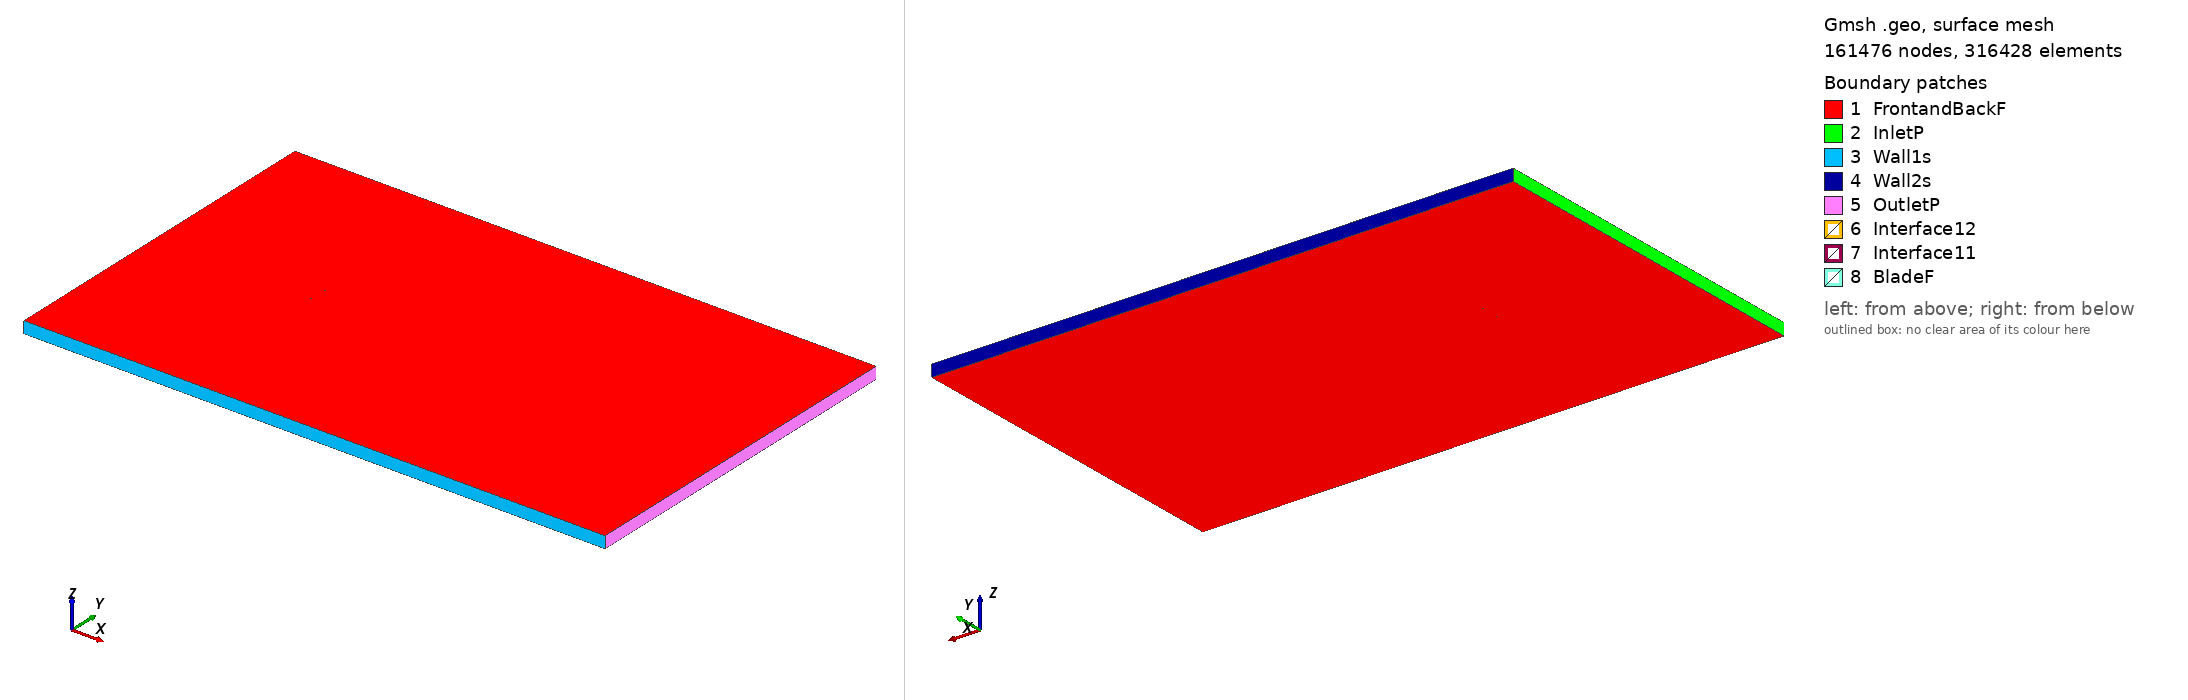

Gmsh geometry script, surface-meshed: 161476 nodes, 316428 surface elements. Boundary patches (legend numbers): 1 FrontandBackF, 2 InletP, 3 Wall1s, 4 Wall2s, 5 OutletP, 6 Interface12, 7 Interface11, 8 BladeF. Left view from above one corner, right view from below the opposite corner. Legend entries are the model's physical surfaces. The drawing asked Gmsh for element sizes between 1% and 20% of the model's largest extent; the script's own settings can give other sizes.

=== goe515_tsr_-0.66913_aoa_-7.4941.geo (drawn) ===
SetFactory("OpenCASCADE");

Point(1) = {0.074210, 0.748976, 0, 1.0};
Point(2) = {0.072928, 0.749032, 0, 1.0};
Point(3) = {0.064989, 0.749365, 0, 1.0};
Point(4) = {0.049140, 0.749799, 0, 1.0};
Point(5) = {0.033323, 0.750000, 0, 1.0};
Point(6) = {0.017576, 0.749658, 0, 1.0};
Point(7) = {0.001901, 0.748772, 0, 1.0};
Point(8) = {-0.013682, 0.747188, 0, 1.0};
Point(9) = {-0.029183, 0.744983, 0, 1.0};
Point(10) = {-0.044572, 0.741924, 0, 1.0};
Point(11) = {-0.052195, 0.739853, 0, 1.0};
Point(12) = {-0.059777, 0.737469, 0, 1.0};
Point(13) = {-0.063543, 0.736083, 0, 1.0};
Point(14) = {-0.067267, 0.734386, 0, 1.0};
Point(15) = {-0.070941, 0.732303, 0, 1.0};
Point(16) = {-0.072732, 0.730912, 0, 1.0};
Point(17) = {-0.074359, 0.728279, 0, 1.0};
Point(18) = {-0.072150, 0.726488, 0, 1.0};
Point(19) = {-0.070114, 0.726017, 0, 1.0};
Point(20) = {-0.066134, 0.725771, 0, 1.0};
Point(21) = {-0.062215, 0.725993, 0, 1.0};
Point(22) = {-0.058337, 0.726525, 0, 1.0};
Point(23) = {-0.050602, 0.727743, 0, 1.0};
Point(24) = {-0.042887, 0.729118, 0, 1.0};
Point(25) = {-0.027457, 0.731867, 0, 1.0};
Point(26) = {-0.011997, 0.734382, 0, 1.0};
Point(27) = {0.003474, 0.736820, 0, 1.0};
Point(28) = {0.018975, 0.739025, 0, 1.0};
Point(29) = {0.034466, 0.741307, 0, 1.0};
Point(30) = {0.049967, 0.743512, 0, 1.0};
Point(31) = {0.065438, 0.745950, 0, 1.0};
Point(32) = {0.073163, 0.747246, 0, 1.0};
Point(33) = {0.074409, 0.747462, 0, 1.0};
Point(34) = {-0.074210, -0.748976, 0, 1.0};
Point(35) = {-0.072928, -0.749032, 0, 1.0};
Point(36) = {-0.064989, -0.749365, 0, 1.0};
Point(37) = {-0.049140, -0.749799, 0, 1.0};
Point(38) = {-0.033323, -0.750000, 0, 1.0};
Point(39) = {-0.017576, -0.749658, 0, 1.0};
Point(40) = {-0.001901, -0.748772, 0, 1.0};
Point(41) = {0.013682, -0.747188, 0, 1.0};
Point(42) = {0.029183, -0.744983, 0, 1.0};
Point(43) = {0.044572, -0.741924, 0, 1.0};
Point(44) = {0.052195, -0.739853, 0, 1.0};
Point(45) = {0.059777, -0.737469, 0, 1.0};
Point(46) = {0.063543, -0.736083, 0, 1.0};
Point(47) = {0.067267, -0.734386, 0, 1.0};
Point(48) = {0.070941, -0.732303, 0, 1.0};
Point(49) = {0.072732, -0.730912, 0, 1.0};
Point(50) = {0.074359, -0.728279, 0, 1.0};
Point(51) = {0.072150, -0.726488, 0, 1.0};
Point(52) = {0.070114, -0.726017, 0, 1.0};
Point(53) = {0.066134, -0.725771, 0, 1.0};
Point(54) = {0.062215, -0.725993, 0, 1.0};
Point(55) = {0.058337, -0.726525, 0, 1.0};
Point(56) = {0.050602, -0.727743, 0, 1.0};
Point(57) = {0.042887, -0.729118, 0, 1.0};
Point(58) = {0.027457, -0.731867, 0, 1.0};
Point(59) = {0.011997, -0.734382, 0, 1.0};
Point(60) = {-0.003474, -0.736820, 0, 1.0};
Point(61) = {-0.018975, -0.739025, 0, 1.0};
Point(62) = {-0.034466, -0.741307, 0, 1.0};
Point(63) = {-0.049967, -0.743512, 0, 1.0};
Point(64) = {-0.065438, -0.745950, 0, 1.0};
Point(65) = {-0.073163, -0.747246, 0, 1.0};
Point(66) = {-0.074409, -0.747462, 0, 1.0};

// Lines: first blade (splines 1-4)
Spline(1) = {1:33};
Spline(2) = {33,1};

// Lines: second blade (splines 5-8)
Spline(3) = {34:66};
Spline(4) = {66,34};

// Outer domain (points 20001-4 and lines)
Point(67) = {-13.50000000, -15.00000000, 0, 1.0};
Point(68) = {-13.50000000, 15.00000000, 0, 1.0};
Point(69) = {36.00000000, 15.00000000, 0, 1.0};
Point(70) = {36.00000000, -15.00000000, 0, 1.0};
Line(11) = {67, 68};
Line(12) = {68, 69};
Line(13) = {69, 70};
Line(14) = {67, 70};

// Interface (between moving and stationary domain) (circles)
Circle(9) = {0, 0, 0, 0.80000000, 0, 2*Pi};
Circle(10) = {0, 0, 0, 0.80000000, 0, 2*Pi};

// Loops collect Lines/Splines/etc (blade1, blade2, domain, first circle)
Line Loop(1) = {1:2};
Line Loop(2) = {3:4};
Line Loop(3) = {11,12,13,-14};
Line Loop(4) = {9};

// BooleanDifference cuts out the circle/interface from the domain
Plane Surface(1) = {3};
Plane Surface(2) = {4};
BooleanDifference{ Surface{1}; Delete;}{ Surface{2}; Delete;}

// This one cuts out the blades from the inner circle/interface
Line Loop(6) = {10};
Plane Surface(5) = {6};
Plane Surface(6) = {1};
Plane Surface(7) = {2};
BooleanDifference{ Surface{5}; Delete;}{ Surface{6,7}; Delete;}

// extrude to 3rd dimension
Extrude {0, 0, 1} {Surface{1}; Surface{5}; Layers{1}; Recombine;}

// Physical Surfaces are the named boundaries (patches)
Physical Surface("Interface11") = {12};
Physical Surface("Interface12") = {10};

// sides of domain
Physical Surface("InletP") = {6};
Physical Surface("OutletP") = {9};

// top and bottom of domain
Physical Surface("Wall1s") = {7};
Physical Surface("Wall2s") = {8};

// Check FrontandBackF by ensuring there is nothing in the 3rd dimension
Physical Surface("FrontandBackF") = {1,11,5,17};
Physical Surface("BladeF") = {13:16};
Physical Volume("Turbine") = {2};
Physical Volume("Farfield") = {1};

// settings for airfoil boundary layer
Field[1] = BoundaryLayer;
Field[1].EdgesList = {1:4};
Field[1].hwall_n = 1e-3;
Field[1].thickness = 1.5e-2;
Field[1].ratio = 1.05;
Field[1].Quads = 1;
BoundaryLayer Field = 1;

// control points for mesh (blade and interface)
// floor((arc length / 1.5mm)/ 2) -> Transfinite Line
Transfinite Line {1,3} = 101 Using Progression 1;
Transfinite Line {2,4} = 2 Using Progression 1;
Transfinite Line {9, 15} = 800 Using Progression 1;

// For more information on gmsh syntax, visit http://gmsh.info/doc/texinfo/gmsh.html
